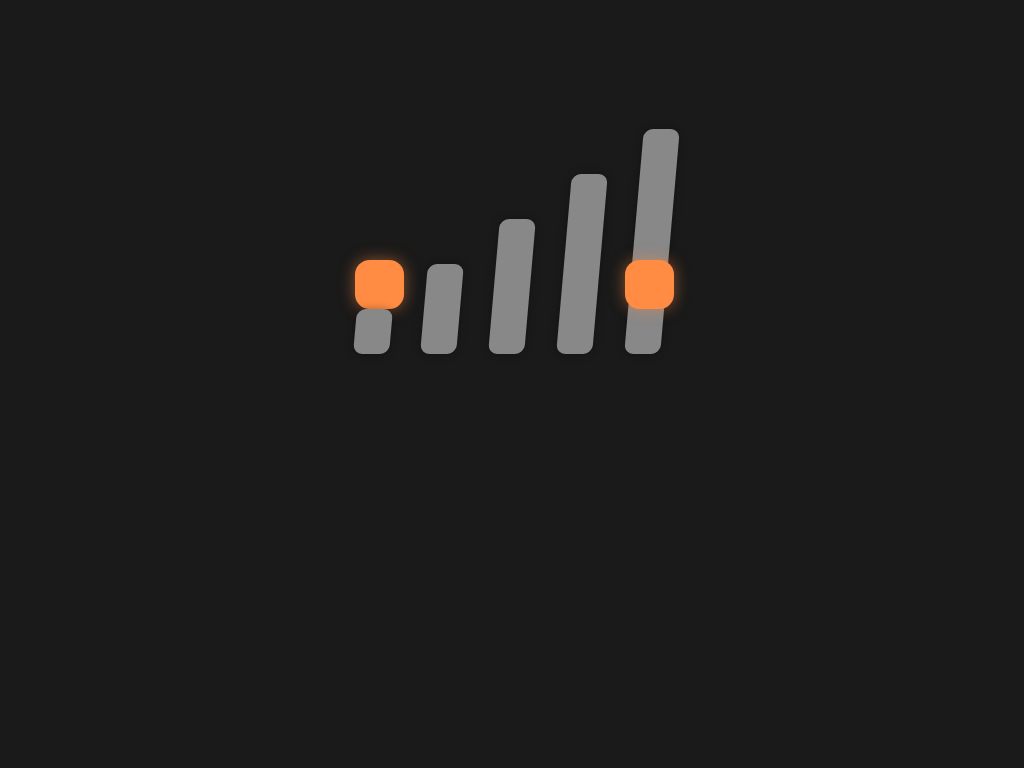

Reproduce this picture with HTML and CSS.

<!-- file: index.html -->
<!DOCTYPE html>
<html lang="en">
<head>
    <meta charset="UTF-8">
    <meta name="viewport" content="width=device-width, initial-scale=1.0">
    <meta http-equiv="X-UA-Compatible" content="ie=edge">
    <title>제 포트폴리오</title> <link rel="stylesheet" href="style.css">
</head>
<body>
    <div class="loader">
        <span></span>
        <span></span>
        <span></span>
        <span></span>
        <span></span>
    </div>

    <div class="main-content">
        <h1>환영합니다!</h1>
        <p>저는 [당신의 이름]입니다. 제 포트폴리오를 탐색해보세요!</p>
        </div>

    <script>
        // 로더 애니메이션이 끝난 후 main-content를 표시하는 간단한 JavaScript (선택 사항)
        window.addEventListener('load', () => {
            const loader = document.querySelector('.loader');
            const mainContent = document.querySelector('.main-content');
            
            // CSS 애니메이션 duration과 일치시키거나 조금 더 길게 설정
            setTimeout(() => {
                loader.style.opacity = '0';
                loader.style.visibility = 'hidden';
                mainContent.style.opacity = '1';
                mainContent.style.visibility = 'visible';
            }, 5500); // CSS 애니메이션 5초 + 여유 시간 0.5초
        });
    </script>
</body>
</html>

/* file: style.css */
:root {
    /* 새로운 색상 팔레트 정의 */
    --primary-bg-color: #1a1a1a; /* 어두운 배경 */
    --secondary-bg-color: #2c2c2c; /* 약간 밝은 어두운 배경 */
    --accent-color-1: #FF8C42; /* 따뜻한 오렌지 (주요 강조색) */
    --accent-color-2: #FFAD69; /* 밝은 오렌지 */
    --text-color: #e0e0e0; /* 밝은 텍스트 */
    --loader-column-color: #888; /* 로더 컬럼 색상 */
    --ball-color: #FF8C42; /* 로더 볼 색상 */
}

body {
    margin: 0;
    height: 100vh;
    display: flex;
    flex-direction: column; /* 콘텐츠를 수직으로 정렬하기 위해 변경 */
    align-items: center;
    justify-content: center;
    background-color: var(--primary-bg-color); /* 배경색 변경 */
    font-family: 'Segoe UI', Tahoma, Geneva, Verdana, sans-serif; /* 폰트 변경 */
    color: var(--text-color);
    overflow: hidden; /* 로더 외 콘텐츠가 로드되는 동안 스크롤 방지 */
}

/* 로더 컨테이너 스타일 */
.loader {
    --duration: 5s; /* 애니메이션 지속 시간 (변경 없음) */
    font-size: 45px; /* 로더 크기 조정 (조금 더 커짐) */
    width: 7em;
    height: 5em;
    display: flex;
    justify-content: space-between;
    align-items: flex-end;
    position: relative;
    transition: opacity 0.5s ease, visibility 0.5s ease; /* 부드러운 사라짐 효과 */
}

/* 로더 볼 스타일 */
.loader::before,
.loader::after {
    content: '';
    position: absolute;
    width: 1.1em; /* 볼 크기 살짝 키움 */
    height: 1.1em; /* 볼 크기 살짝 키움 */
    background-color: var(--ball-color); /* 볼 색상 변경 */
    border-radius: 30%; /* 원형 대신 부드러운 사각형 (squircle) 형태로 변경 */
    bottom: 1em;
    animation: var(--duration) infinite;
    animation-name: jumpY, moveX, hideMe;
    animation-timing-function: cubic-bezier(0.4, 1.7, 0.5, 1.2), ease, ease;
    box-shadow: 0 0 15px rgba(255, 140, 66, 0.5); /* 볼에 은은한 그림자 효과 추가 */
}

.loader::before {left: 0; --direction: 1;}
.loader::after {left: 6em; --direction: -1;}

.loader::after {
    animation-delay: calc(var(--duration) / 2 * -1);
}

/* 키프레임은 기존 로직을 유지하면서 미세 조정 */
@keyframes jumpY {
    0%, 100% {bottom: 1em;}
    10% {bottom: 2em;}
    20% {bottom: 3em;}
    30% {bottom: 4em;}
    40% {bottom: 5em; animation-timing-function: ease;}
    50% {bottom: 1em;}
}

@keyframes moveX {
    0%, 100% {transform: translateX(0);}
    10% {transform: translateX(calc(1 * 1.5em * var(--direction)));}
    20% {transform: translateX(calc(2 * 1.5em * var(--direction)));}
    30% {transform: translateX(calc(3 * 1.5em * var(--direction)));}
    40%, 50% {transform: translateX(calc(4 * 1.5em * var(--direction)));}
}

@keyframes hideMe {
    50%, 100% {
        opacity: 0; /* 완전히 숨기기 위해 opacity 사용 */
        visibility: hidden;
    }
}

/* 로더 컬럼 스타일 */
.loader span {
    width: 0.8em; /* 컬럼 너비 살짝 줄임 */
    height: calc(var(--n) * 1em);
    background-color: var(--loader-column-color); /* 컬럼 색상 변경 */
    border-radius: 0.2em; /* 모서리를 둥글게 */
    animation: sort ease var(--duration) infinite;
    transform: skewX(-5deg); /* 컬럼에 살짝 기울어진 효과 추가 */
    box-shadow: 0 0 8px rgba(0, 0, 0, 0.3); /* 컬럼에 은은한 그림자 */
}

@keyframes sort {
    0%, 40%, 100% {height: calc(var(--n) * 1em);}
    50%, 90% {height: calc((6 - var(--n)) * 1em);}
}

/* 컬럼별 높이 변수 정의 (변경 없음) */
.loader span:nth-child(1) {--n: 1;}
.loader span:nth-child(2) {--n: 2;}
.loader span:nth-child(3) {--n: 3;}
.loader span:nth-child(4) {--n: 4;}
.loader span:nth-child(5) {--n: 5;}

/* 메인 콘텐츠 스타일 (로더가 사라진 후 보여질 내용) */
.main-content {
    opacity: 0;
    visibility: hidden;
    transition: opacity 1s ease, visibility 1s ease;
    text-align: center;
    padding: 2em;
    max-width: 800px;
    margin-top: 50px; /* 로더와 콘텐츠 간의 간격 조정 */
    background-color: var(--secondary-bg-color);
    border-radius: 10px;
    box-shadow: 0 5px 20px rgba(0, 0, 0, 0.4);
}

.main-content h1 {
    font-size: 3em;
    color: var(--accent-color-1);
    margin-bottom: 0.5em;
}

.main-content p {
    font-size: 1.2em;
    line-height: 1.6;
}